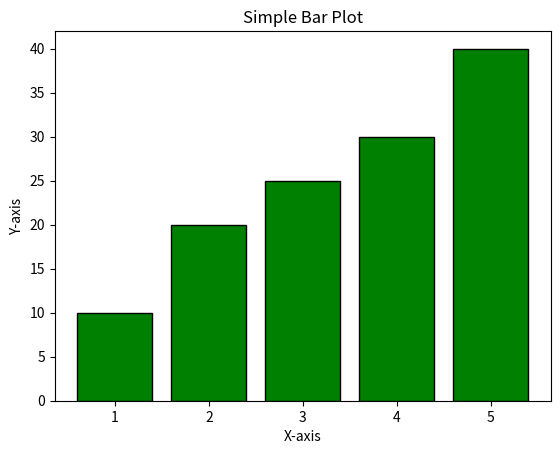

Write the Python code that produced this figure.
import matplotlib.pyplot as plt
import numpy as np

x=[1,2,3,4,5]
y=[10,20,25,30,40]

plt.bar(x,y,color='green',edgecolor='black')
plt.title("Simple Bar Plot")    
plt.xlabel("X-axis")
plt.ylabel("Y-axis")        
plt.show()
